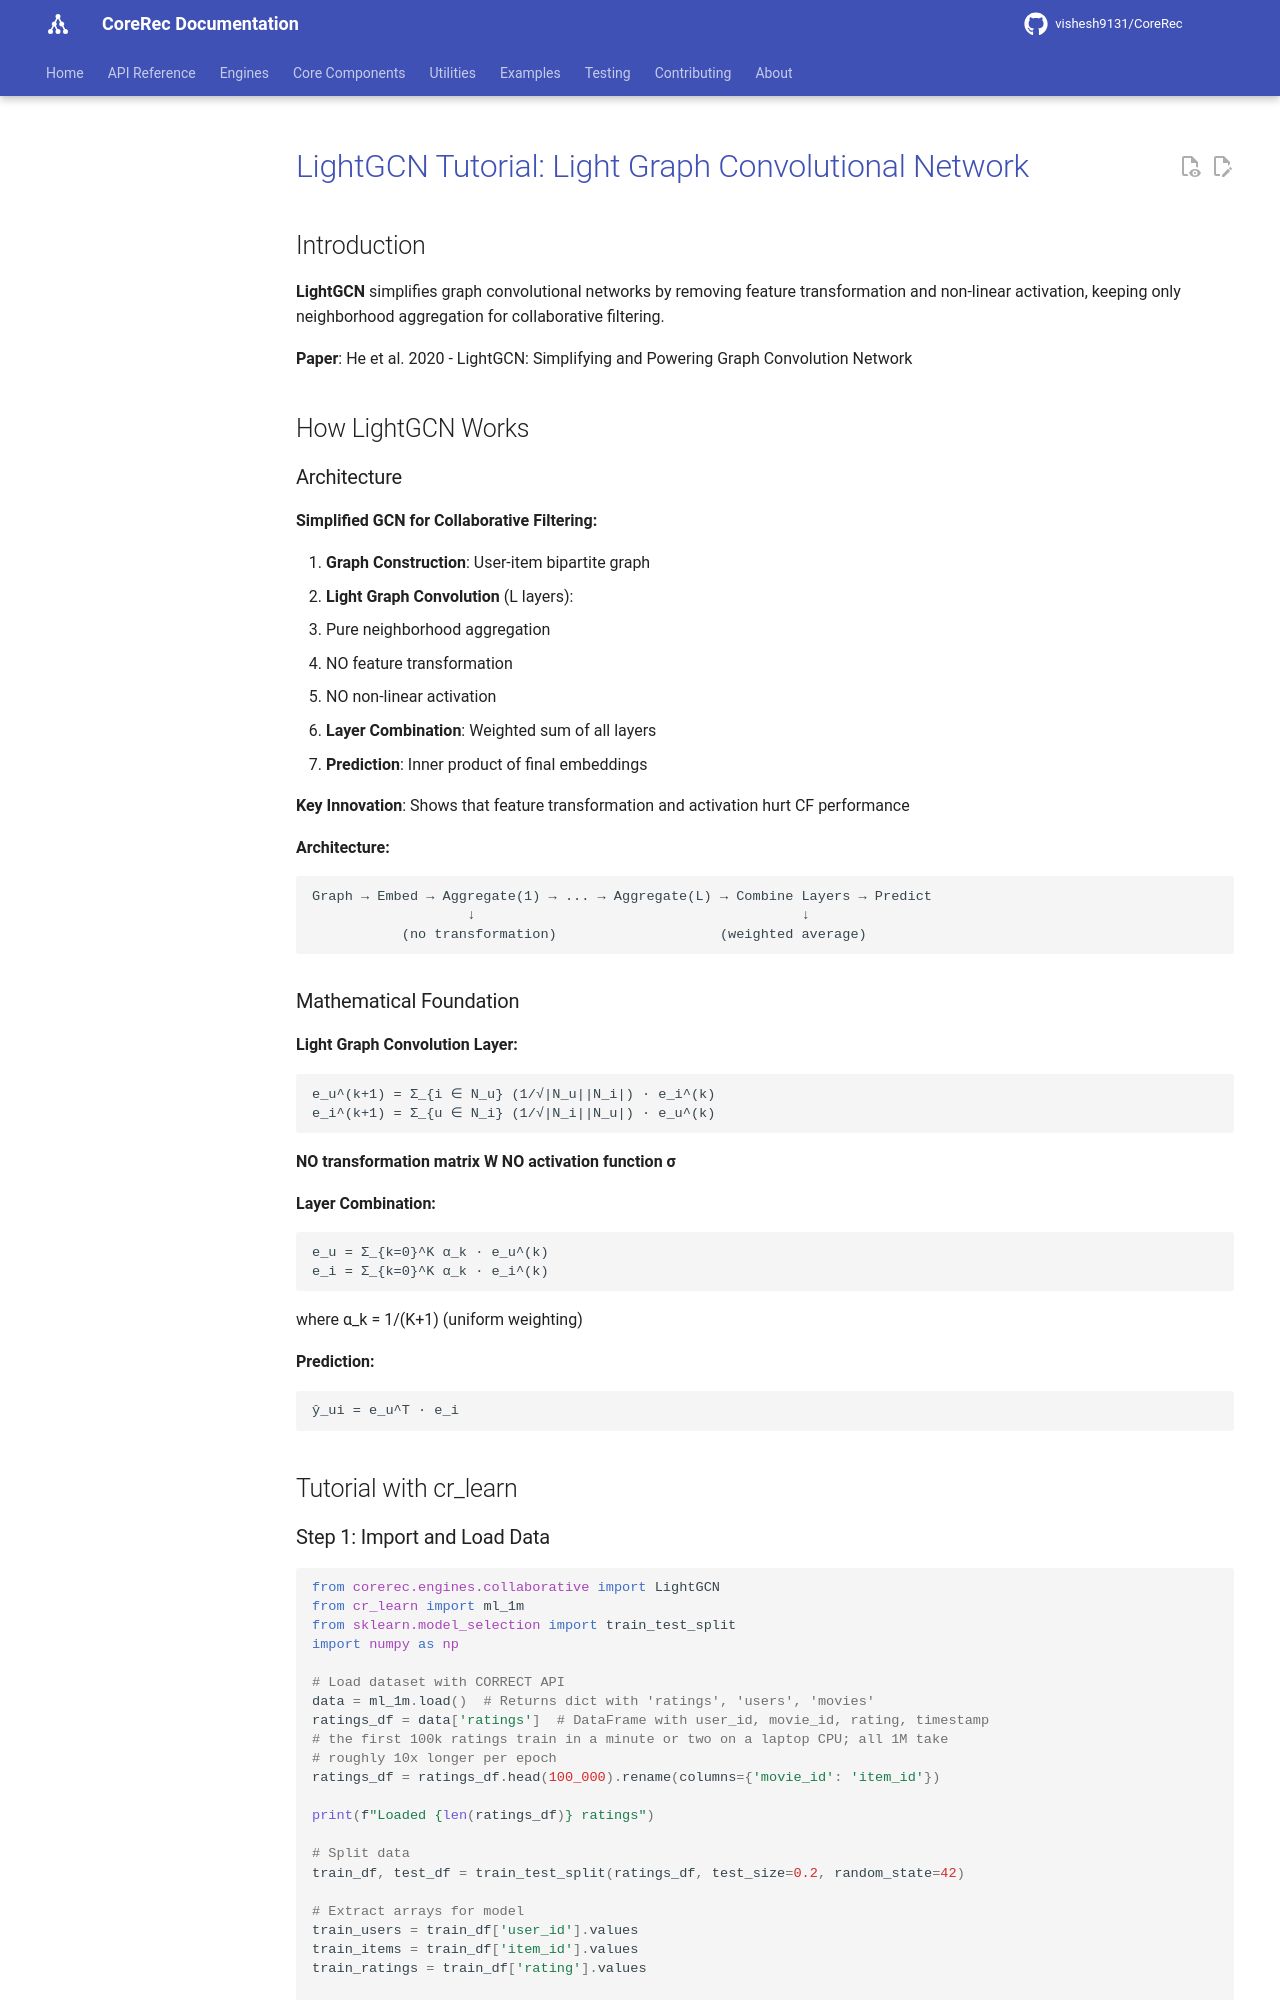

repository: vishesh9131/CoreRec · page: source/tutorials/lightgcn_tutorial/index.html · generator: mkdocs

# LightGCN Tutorial: Light Graph Convolutional Network

## Introduction

**LightGCN** simplifies graph convolutional networks by removing feature transformation and non-linear activation, keeping only neighborhood aggregation for collaborative filtering.

**Paper**: He et al. 2020 - LightGCN: Simplifying and Powering Graph Convolution Network

## How LightGCN Works

### Architecture

**Simplified GCN for Collaborative Filtering:**

1. **Graph Construction**: User-item bipartite graph
2. **Light Graph Convolution** (L layers):
   - Pure neighborhood aggregation
   - NO feature transformation
   - NO non-linear activation
3. **Layer Combination**: Weighted sum of all layers
4. **Prediction**: Inner product of final embeddings

**Key Innovation**: Shows that feature transformation and activation hurt CF performance

**Architecture:**
```
Graph → Embed → Aggregate(1) → ... → Aggregate(L) → Combine Layers → Predict
                   ↓                                        ↓
           (no transformation)                    (weighted average)
```

### Mathematical Foundation

**Light Graph Convolution Layer:**
```
e_u^(k+1) = Σ_{i ∈ N_u} (1/√|N_u||N_i|) · e_i^(k)
e_i^(k+1) = Σ_{u ∈ N_i} (1/√|N_i||N_u|) · e_u^(k)
```

**NO transformation matrix W**
**NO activation function σ**

**Layer Combination:**
```
e_u = Σ_{k=0}^K α_k · e_u^(k)
e_i = Σ_{k=0}^K α_k · e_i^(k)
```
where α_k = 1/(K+1) (uniform weighting)

**Prediction:**
```
ŷ_ui = e_u^T · e_i
```

## Tutorial with cr_learn
